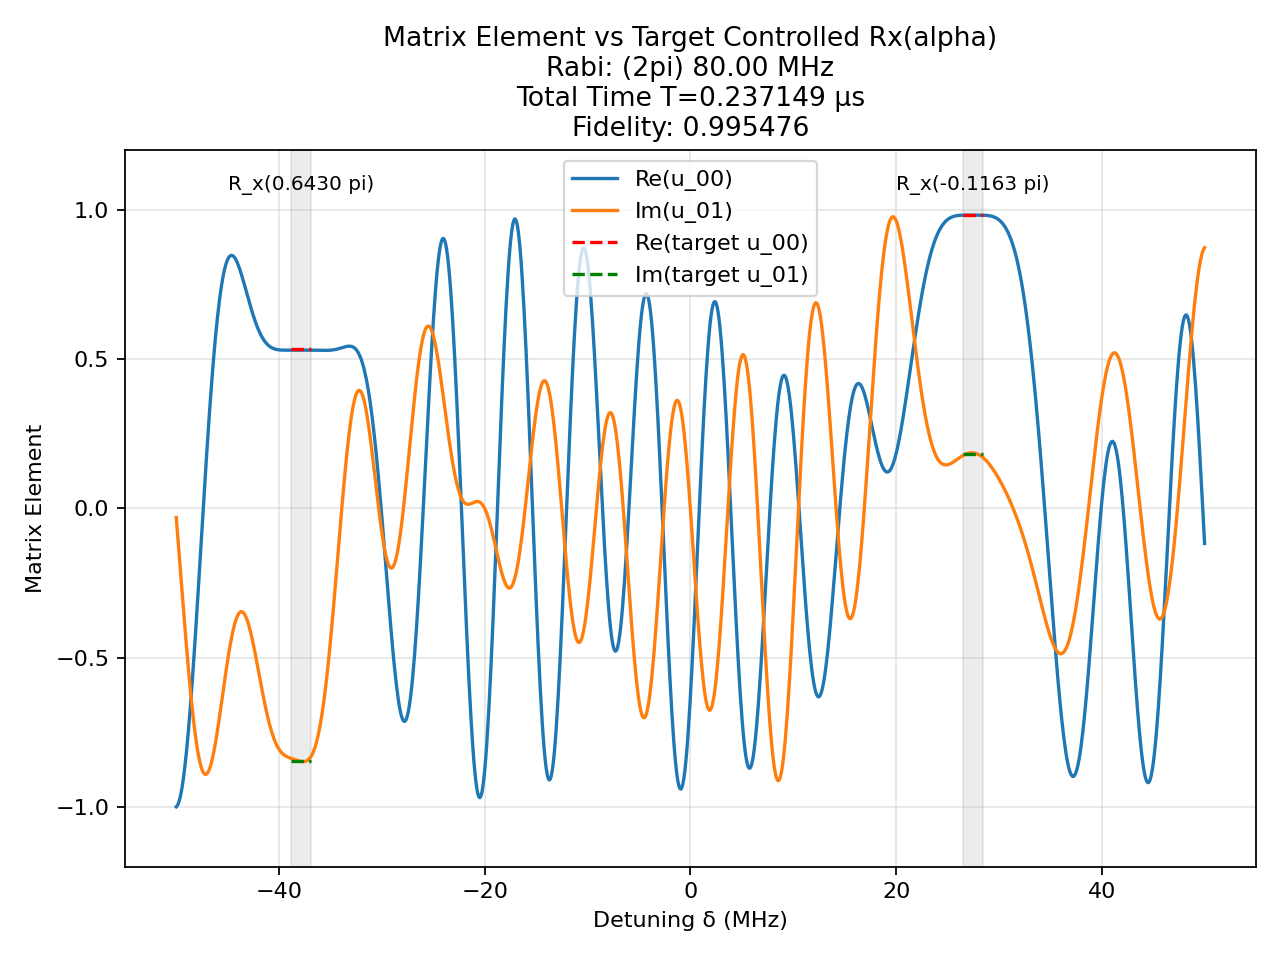

Values plotted in this chart, from the file beside it:
t (us), H_x (2pi MHz), H_z (2pi MHz)
0.00152, 80.0, 0.0
0.0025, 0.0, 50.0
0.0004789, 80.0, 0.0
0.0025, 0.0, 50.0
0.00157, -80.0, 0.0
0.0025, 0.0, 50.0
0.001656, 80.0, 0.0
0.0025, 0.0, 50.0
0.001159, -80.0, 0.0
0.0025, 0.0, 50.0
6.052708776193522e-05, -80.0, 0.0
0.0025, 0.0, 50.0
0.0003345, -80.0, 0.0
0.0025, 0.0, 50.0
0.001334, -80.0, 0.0
0.0025, 0.0, 50.0
0.001324, 80.0, 0.0
0.0025, 0.0, 50.0
0.0007549, -80.0, 0.0
0.0025, 0.0, 50.0
0.000776, 80.0, 0.0
0.0025, 0.0, 50.0
0.0009267, 80.0, 0.0
0.0025, 0.0, 50.0
0.0006461, -80.0, 0.0
0.0025, 0.0, 50.0
0.001104, 80.0, 0.0
0.0025, 0.0, 50.0
0.0009184, -80.0, 0.0
0.0025, 0.0, 50.0
0.0006625, -80.0, 0.0
0.0025, 0.0, 50.0
0.001185, -80.0, 0.0
0.0025, 0.0, 50.0
0.001692, -80.0, 0.0
0.0025, 0.0, 50.0
0.0003867, -80.0, 0.0
0.0025, 0.0, 50.0
0.001552, -80.0, 0.0
0.0025, 0.0, 50.0
0.0007725, -80.0, 0.0
0.0025, 0.0, 50.0
0.0002505, -80.0, 0.0
0.0025, 0.0, 50.0
0.0009151, -80.0, 0.0
0.0025, 0.0, 50.0
0.001408, 80.0, 0.0
0.0025, 0.0, 50.0
0.0003308, -80.0, 0.0
0.0025, 0.0, 50.0
0.0005364, 80.0, 0.0
0.0025, 0.0, 50.0
0.001563, 80.0, 0.0
0.0025, 0.0, 50.0
0.0004512, -80.0, 0.0
0.0025, 0.0, 50.0
0.001732, 80.0, 0.0
0.0025, 0.0, 50.0
0.0002446, -80.0, 0.0
0.0025, 0.0, 50.0
... 81 more rows
